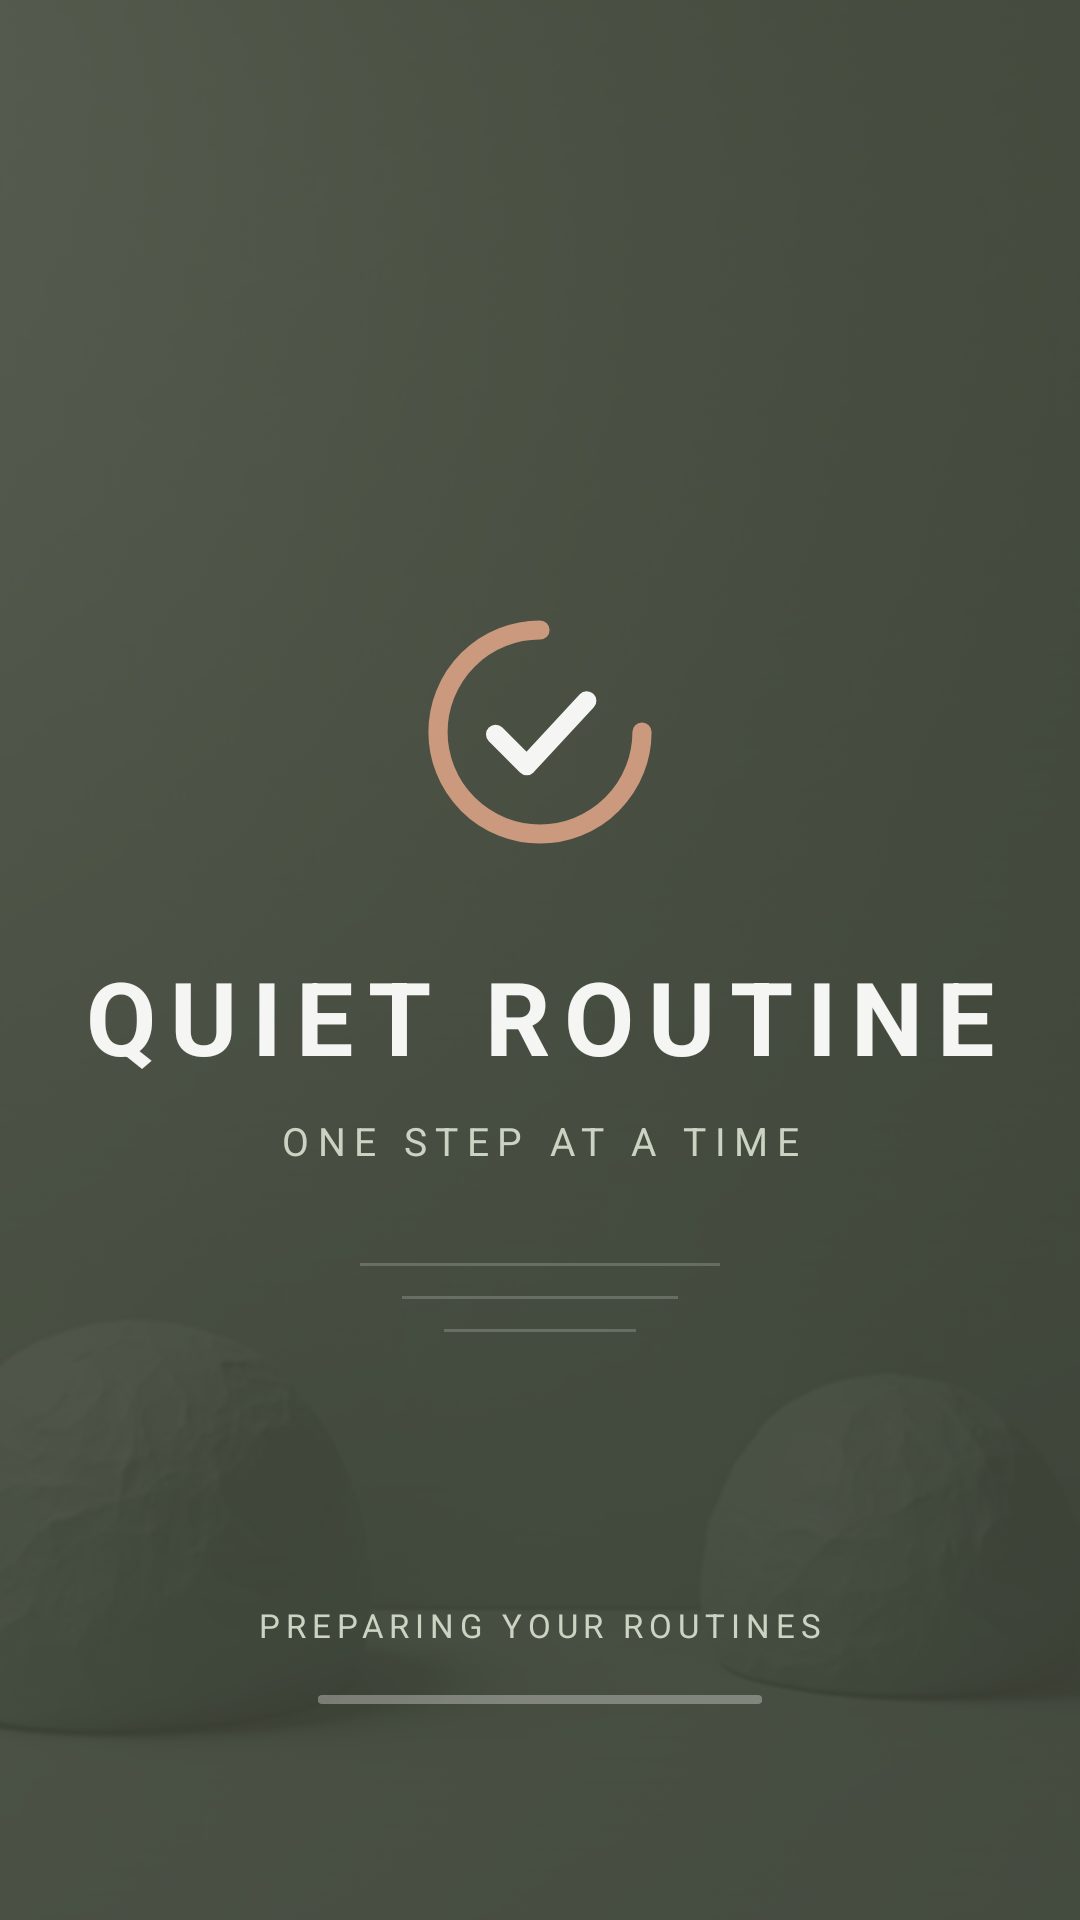

The Android layout XML behind this screen, and the referenced resources:
<!-- AndroidManifest.xml: application theme Theme.QuietRoutine -->
<!-- res/layout/fragment_splash.xml -->
<?xml version="1.0" encoding="utf-8"?>
<androidx.constraintlayout.widget.ConstraintLayout xmlns:android="http://schemas.android.com/apk/res/android"
    xmlns:app="http://schemas.android.com/apk/res-auto"
    android:id="@+id/splash_root"
    android:layout_width="match_parent"
    android:layout_height="match_parent"
    android:background="@drawable/bg_splash_gradient">

    <ImageView
        android:id="@+id/splash_art"
        android:layout_width="0dp"
        android:layout_height="0dp"
        android:alpha="0.35"
        android:importantForAccessibility="no"
        android:scaleType="centerCrop"
        android:src="@drawable/bg_splash"
        app:layout_constraintBottom_toBottomOf="parent"
        app:layout_constraintEnd_toEndOf="parent"
        app:layout_constraintStart_toStartOf="parent"
        app:layout_constraintTop_toTopOf="parent" />

    <View
        android:id="@+id/splash_veil"
        android:layout_width="0dp"
        android:layout_height="0dp"
        android:background="@color/splash_veil"
        app:layout_constraintBottom_toBottomOf="parent"
        app:layout_constraintEnd_toEndOf="parent"
        app:layout_constraintStart_toStartOf="parent"
        app:layout_constraintTop_toTopOf="parent" />

    <ImageView
        android:id="@+id/splash_mark"
        android:layout_width="@dimen/brand_mark"
        android:layout_height="@dimen/brand_mark"
        android:contentDescription="@string/app_name"
        android:scaleType="fitCenter"
        android:src="@drawable/ic_brand_mark"
        app:layout_constraintBottom_toTopOf="@id/splash_title"
        app:layout_constraintEnd_toEndOf="parent"
        app:layout_constraintStart_toStartOf="parent"
        app:layout_constraintTop_toTopOf="parent"
        app:layout_constraintVertical_chainStyle="packed" />

    <TextView
        android:id="@+id/splash_title"
        android:layout_width="wrap_content"
        android:layout_height="wrap_content"
        android:layout_marginTop="@dimen/gap_l"
        android:gravity="center"
        android:text="@string/splash_title"
        android:textAppearance="@style/TextAppearance.App.Display.Splash"
        app:layout_constraintBottom_toTopOf="@id/splash_subtitle"
        app:layout_constraintEnd_toEndOf="parent"
        app:layout_constraintStart_toStartOf="parent"
        app:layout_constraintTop_toBottomOf="@id/splash_mark" />

    <TextView
        android:id="@+id/splash_subtitle"
        android:layout_width="wrap_content"
        android:layout_height="wrap_content"
        android:layout_marginTop="@dimen/gap_s"
        android:gravity="center"
        android:letterSpacing="0.22"
        android:text="@string/splash_subtitle"
        android:textColor="@color/splash_text_soft"
        android:textSize="13sp"
        app:layout_constraintBottom_toTopOf="@id/splash_lines"
        app:layout_constraintEnd_toEndOf="parent"
        app:layout_constraintStart_toStartOf="parent"
        app:layout_constraintTop_toBottomOf="@id/splash_title" />

    <LinearLayout
        android:id="@+id/splash_lines"
        android:layout_width="wrap_content"
        android:layout_height="wrap_content"
        android:layout_marginTop="@dimen/gap_xl"
        android:gravity="center_horizontal"
        android:orientation="vertical"
        app:layout_constraintBottom_toBottomOf="parent"
        app:layout_constraintEnd_toEndOf="parent"
        app:layout_constraintStart_toStartOf="parent"
        app:layout_constraintTop_toBottomOf="@id/splash_subtitle">

        <View
            android:id="@+id/splash_line_one"
            android:layout_width="120dp"
            android:layout_height="1dp"
            android:background="@color/splash_line" />

        <View
            android:id="@+id/splash_line_two"
            android:layout_width="92dp"
            android:layout_height="1dp"
            android:layout_marginTop="@dimen/gap_s"
            android:background="@color/splash_line" />

        <View
            android:id="@+id/splash_line_three"
            android:layout_width="64dp"
            android:layout_height="1dp"
            android:layout_marginTop="@dimen/gap_s"
            android:background="@color/splash_line" />

    </LinearLayout>

    <TextView
        android:id="@+id/splash_status"
        android:layout_width="wrap_content"
        android:layout_height="wrap_content"
        android:layout_marginBottom="@dimen/gap_m"
        android:accessibilityLiveRegion="polite"
        android:letterSpacing="0.18"
        android:text="@string/splash_loading"
        android:textColor="@color/splash_text_soft"
        android:textSize="11sp"
        app:layout_constraintBottom_toTopOf="@id/splash_progress"
        app:layout_constraintEnd_toEndOf="parent"
        app:layout_constraintStart_toStartOf="parent" />

    <com.google.android.material.progressindicator.LinearProgressIndicator
        android:id="@+id/splash_progress"
        android:layout_width="@dimen/splash_indicator_width"
        android:layout_height="wrap_content"
        android:layout_marginBottom="72dp"
        android:indeterminate="true"
        app:indicatorColor="@color/terracotta"
        app:layout_constraintBottom_toBottomOf="parent"
        app:layout_constraintEnd_toEndOf="parent"
        app:layout_constraintStart_toStartOf="parent"
        app:trackColor="@color/splash_track"
        app:trackCornerRadius="2dp"
        app:trackThickness="3dp" />

</androidx.constraintlayout.widget.ConstraintLayout>
<!-- resources referenced by this layout -->
<resources>
  <color name="splash_line">#33F5F5F3</color>
  <color name="splash_text_soft">#CBD3C3</color>
  <color name="splash_track">#55F5F5F3</color>
  <color name="splash_veil">#B33F4338</color>
  <color name="terracotta">#CB997E</color>
  <dimen name="brand_mark">96dp</dimen>
  <dimen name="gap_l">24dp</dimen>
  <dimen name="gap_m">16dp</dimen>
  <dimen name="gap_s">10dp</dimen>
  <dimen name="gap_xl">32dp</dimen>
  <dimen name="splash_indicator_width">148dp</dimen>
  <!-- drawable bg_splash_gradient (drawable) -->
  <?xml version="1.0" encoding="utf-8"?>
  <shape xmlns:android="http://schemas.android.com/apk/res/android"
      android:shape="rectangle">
      <gradient
          android:angle="135"
          android:startColor="@color/sage_deep"
          android:centerColor="@color/sage_dark"
          android:endColor="@color/sage"
          android:type="linear" />
  </shape>
  <!-- drawable ic_brand_mark (drawable) -->
  <?xml version="1.0" encoding="utf-8"?>
  <vector xmlns:android="http://schemas.android.com/apk/res/android"
      android:width="96dp"
      android:height="96dp"
      android:viewportWidth="24"
      android:viewportHeight="24">
      <path
          android:pathData="M20.5,12 A8.5,8.5 0 1 1 12,3.5"
          android:strokeColor="#CB997E"
          android:strokeWidth="1.6"
          android:strokeLineCap="round"
          android:fillColor="#00000000" />
      <path
          android:pathData="M8.3,12.2 L10.9,14.8 L15.9,9.4"
          android:strokeColor="#F5F5F3"
          android:strokeWidth="1.6"
          android:strokeLineCap="round"
          android:strokeLineJoin="round"
          android:fillColor="#00000000" />
  </vector>
  <string name="app_name">Quiet Routine</string>
  <string name="splash_loading">PREPARING YOUR ROUTINES</string>
  <string name="splash_subtitle">ONE STEP AT A TIME</string>
  <string name="splash_title">QUIET ROUTINE</string>
  <style name="TextAppearance.App.Display.Splash">
          <item name="android:textSize">34sp</item>
          <item name="android:letterSpacing">0.14</item>
          <item name="android:textColor">@color/splash_text</item>
      </style>
  <color name="sage_deep">#3F4338</color>
  <color name="sage_dark">#4F5445</color>
  <color name="sage">#6B705C</color>
  <color name="splash_text">#F5F5F3</color>
  <color name="on_sage">#F7F5EF</color>
  <color name="paper_shade">#E3E1D8</color>
  <color name="ink">#2B2D2F</color>
  <color name="on_terracotta">#2B2D2F</color>
  <color name="terracotta_tint">#FFF7F0</color>
  <color name="surface">#FFFDF9</color>
  <color name="paper_deep">#EDEBE5</color>
  <color name="ink_soft">#5E6163</color>
  <color name="divider">#DEDCD3</color>
  <color name="sage_soft">#B7B7A4</color>
  <color name="paper">#F5F5F3</color>
  <!-- drawable window_background (drawable) -->
  <?xml version="1.0" encoding="utf-8"?>
  <layer-list xmlns:android="http://schemas.android.com/apk/res/android">
      <item>
          <shape android:shape="rectangle">
              <gradient
                  android:angle="135"
                  android:startColor="@color/sage_deep"
                  android:centerColor="@color/sage_dark"
                  android:endColor="@color/sage"
                  android:type="linear" />
          </shape>
      </item>
      <item
          android:width="96dp"
          android:height="96dp"
          android:gravity="center"
          android:drawable="@drawable/ic_brand_mark" />
  </layer-list>
  <color name="ink_muted">#8A8D85</color>
</resources>
